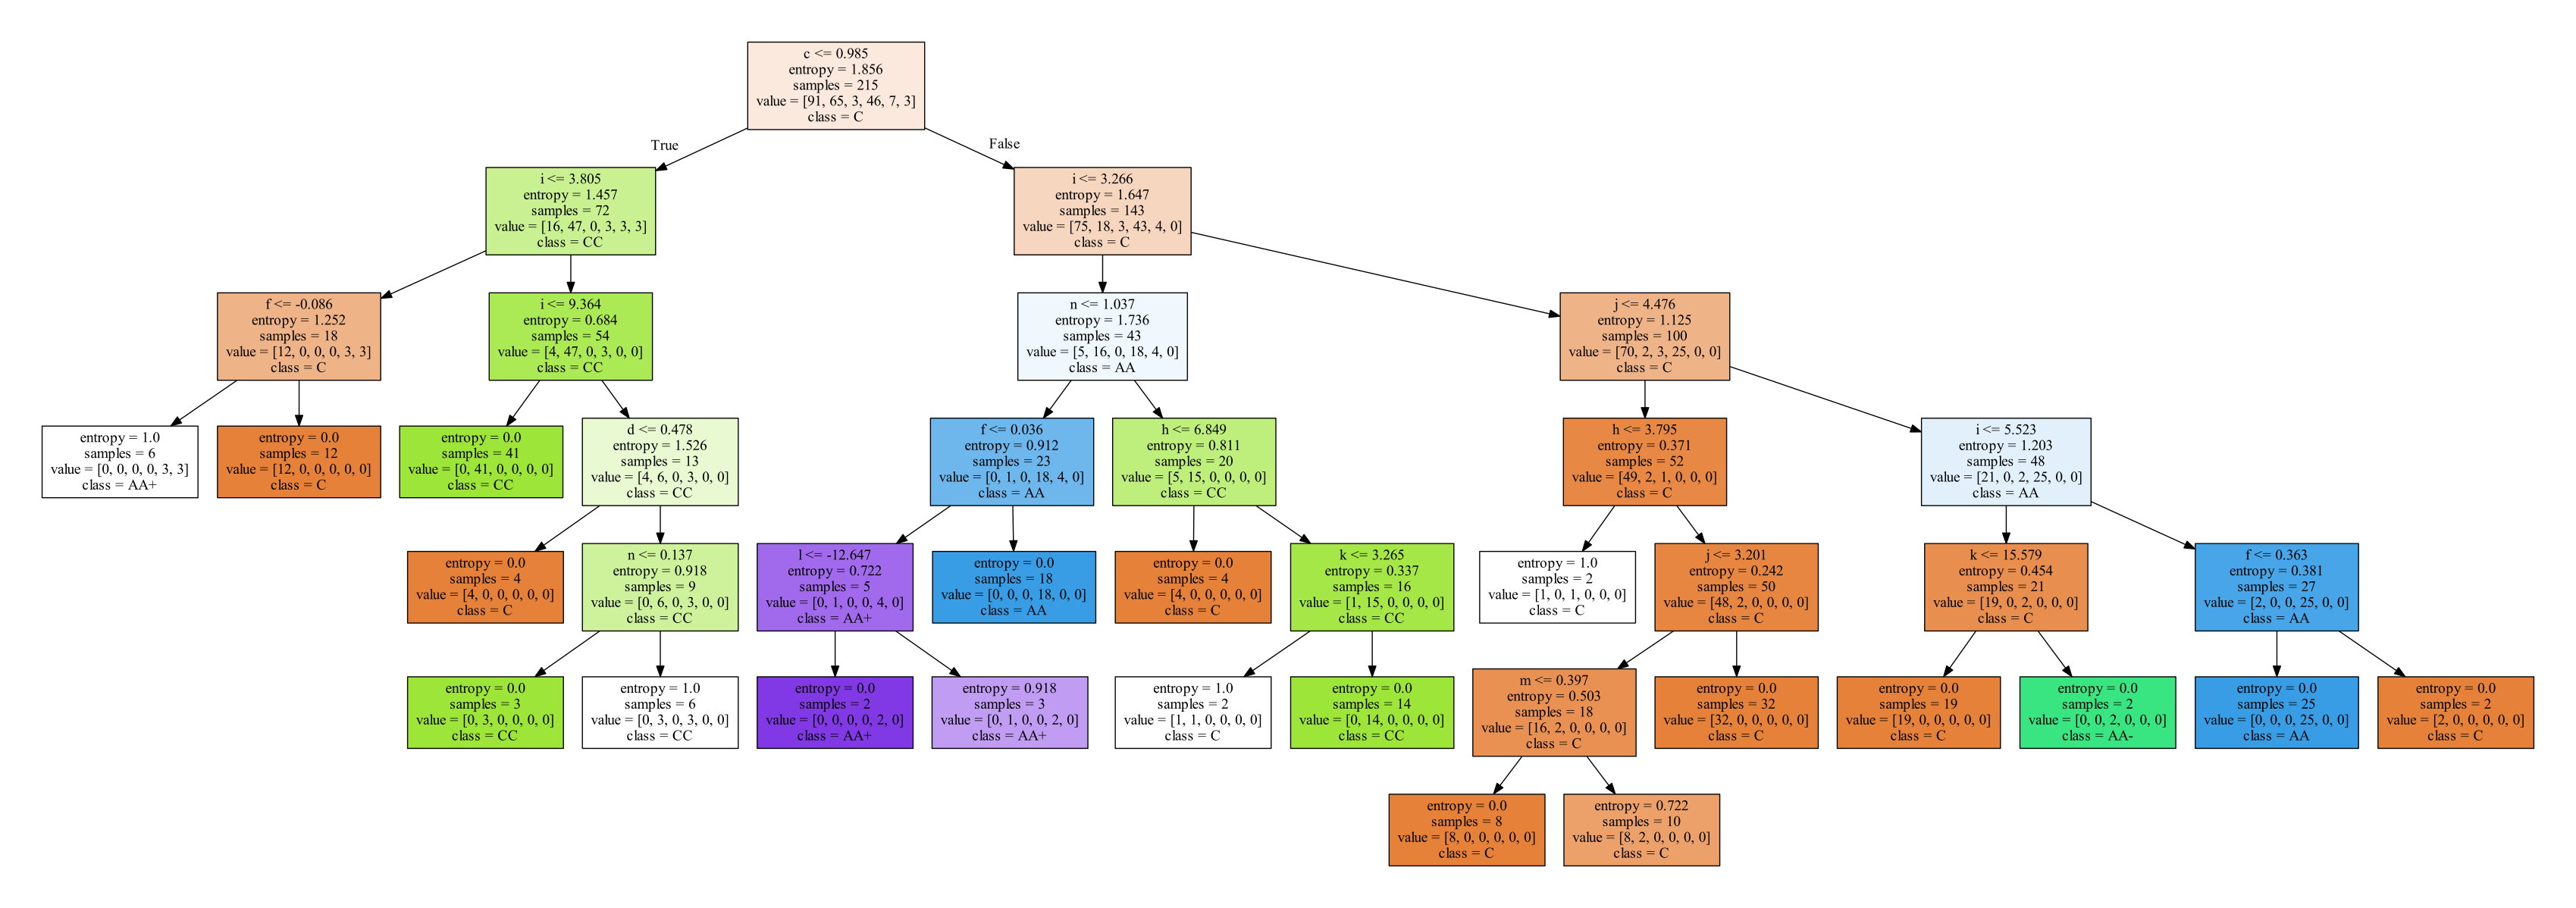

Generate this figure with Python:
# -*- coding: utf-8 -*-
import pandas as pd

# 1 导入数据
sale1Data = pd.read_csv("4.csv", sep=",", error_bad_lines=False)
sale1Data.dropna(inplace=True)
print(sale1Data)
print(sale1Data.shape)
print(sale1Data.ndim)
print(sale1Data.info())
print(sale1Data.head())
print(sale1Data.index)
print("------------------------")
print(sale1Data.columns)

# 遗失值插补
# from sklearn.preprocessing import Imputer
#
# my_imputer = Imputer()
# data_imputed = my_imputer.fit_transform(sale1Data)
# print(type(data_imputed))
# # array转换成df
# sale1Data_imputed = pd.DataFrame(data_imputed, columns=sale1Data.columns)
# print(sale1Data_imputed)

# 2 数据处理
# x = sale1Data.drop(columns=["发行人最新评级", "证券代码", "证券简称"], axis=1)
# y = sale1Data["发行人最新评级"]
# x = sale1Data.drop(columns=["1", "2", "3"], axis=1)
# y = sale1Data["17"]
x = sale1Data.drop(columns=["t", "a", "b"], axis=1)
y = sale1Data["t"]

# 3 特征工程
# 数据集切分
from sklearn.model_selection import train_test_split

x_train, x_test, y_train, y_test = train_test_split(x, y, random_state=22, test_size=0.2)
print(x_train.shape)
print(x_test.shape)
print(y_train.shape)
print(y_test.shape)

# 4 建立决策树模型
# 4 建立决策树模型
from sklearn.tree import DecisionTreeClassifier

dtc = DecisionTreeClassifier(criterion="entropy", max_depth=12, min_samples_leaf=2)
dtc.fit(x_train, y_train)

# 4 加载模型
# from sklearn.externals import joblib
# dtc = joblib.load("creditLevel.pkl")

# 5 模型预测
y_pred = dtc.predict(x_test)
print(y_pred)

# 6 模型校验
# print("model in trainset score is {}".format(dtc.score(x_train, y_train)))
print("model in trainset score is %.2f" % (dtc.score(x_train, y_train)))
print("model in testset score is %.2f" % (dtc.score(x_test, y_test)))

from sklearn.metrics import confusion_matrix, classification_report

print("confusion matrix:", confusion_matrix(y_test, y_pred))
print("conputetion matrix:", classification_report(y_test, y_pred))

# 7 保存模型
from sklearn.externals import joblib

joblib.dump(dtc, "creditLevel.pkl")

# 8 模型可视化
from sklearn.tree import export_graphviz

export_graphviz(dtc, out_file="creditLevel.dot", feature_names=x.columns,
                class_names=["C", "CC", "A+", "AA-", "AA", "AA+", "AAA"], filled=True)
